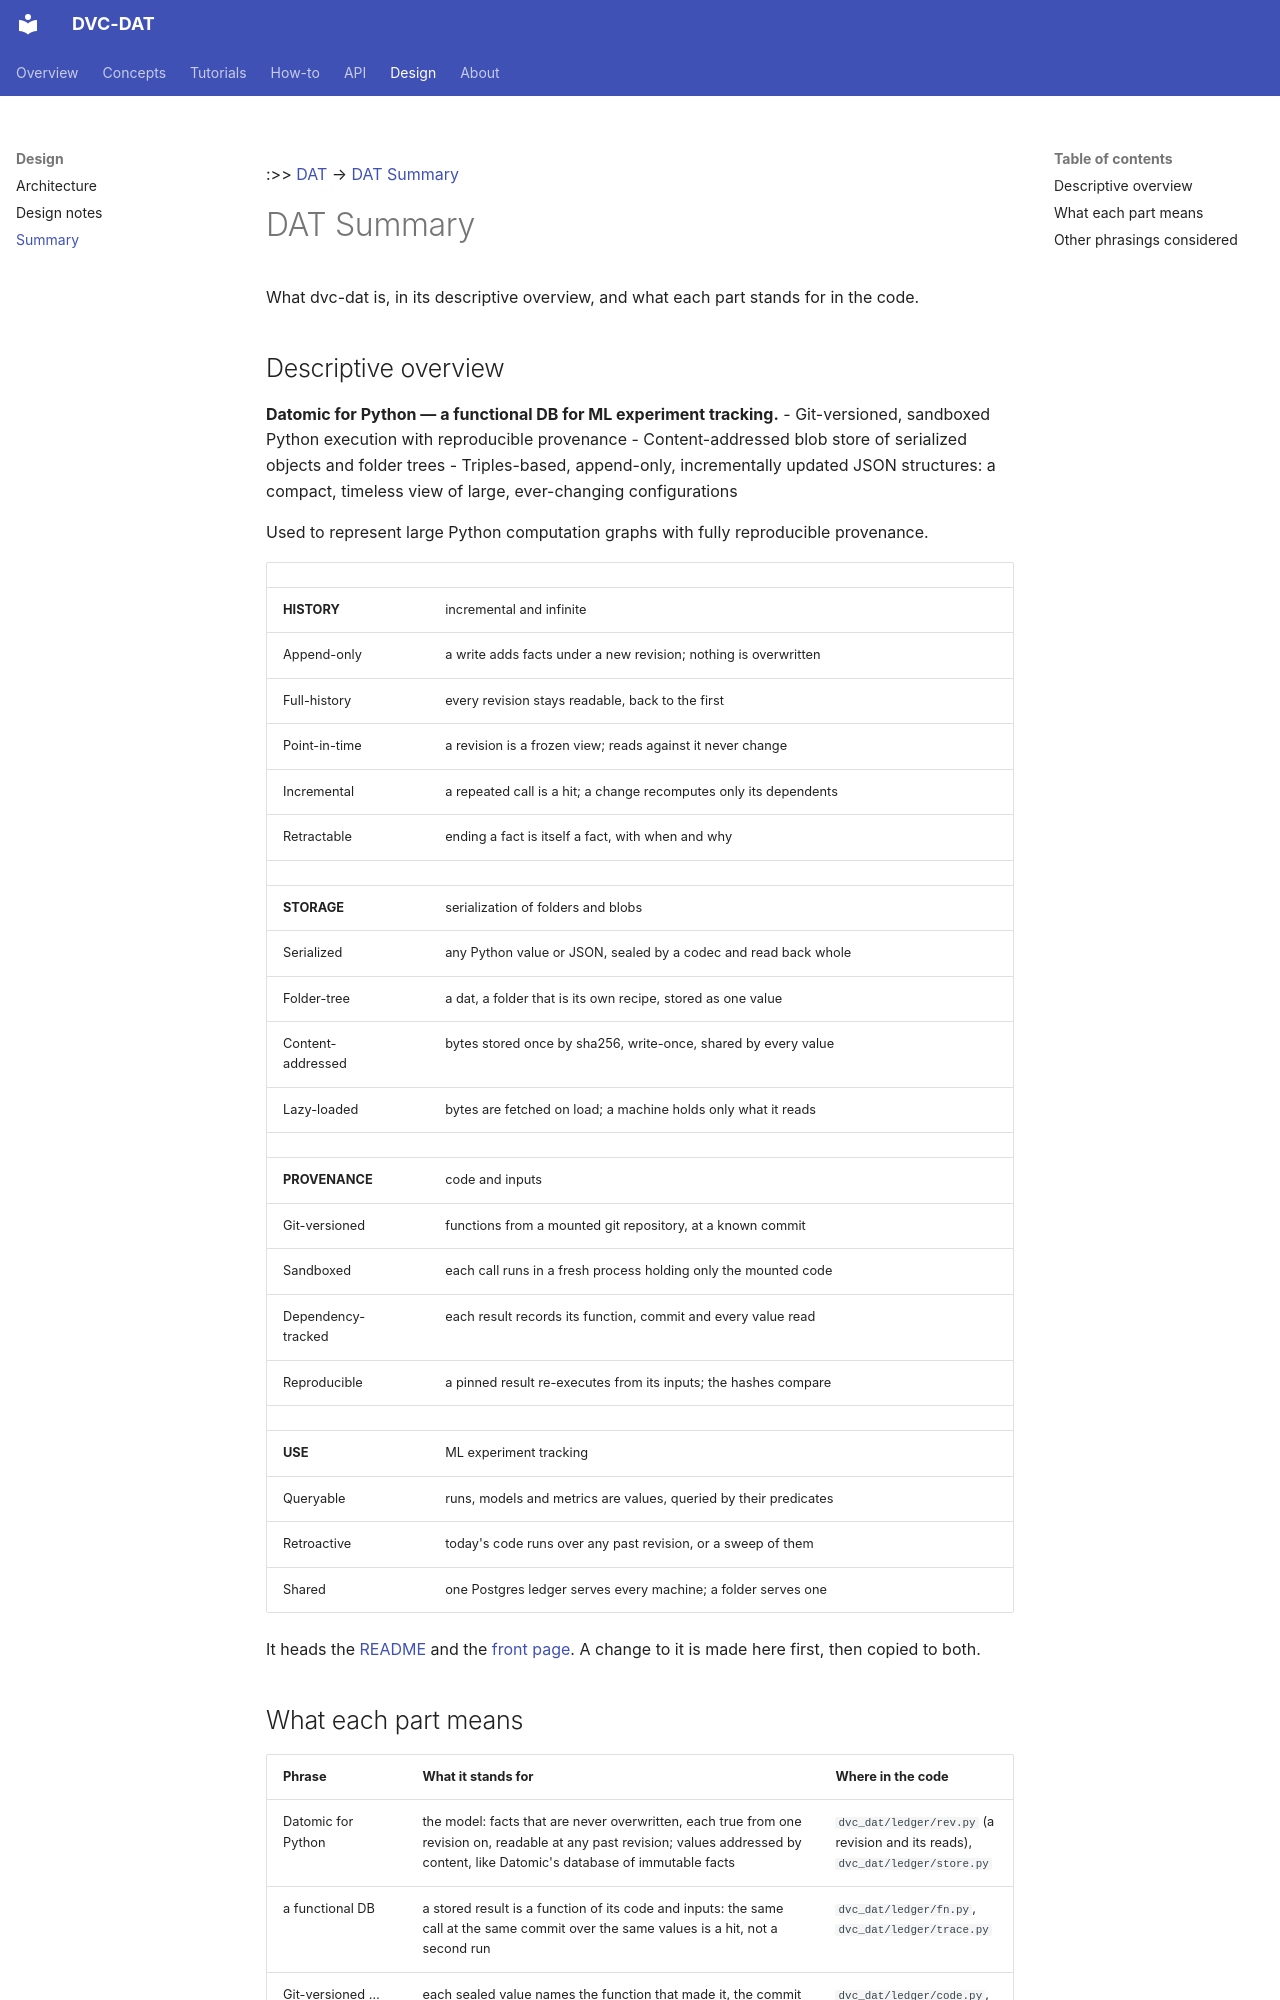

repository: oblinger/dvc-dat · page: Design/DAT Summary/index.html · generator: mkdocs

---
description: "what dvc-dat is, in its descriptive overview, and what each part of it means in the code"
---
:>> [DAT](../DAT.md) → [DAT Summary](DAT%20Summary.md) 
# DAT Summary
What dvc-dat is, in its descriptive overview, and what each part stands for in the code.

## Descriptive overview

**Datomic for Python — a functional DB for ML experiment tracking.**
- Git-versioned, sandboxed Python execution with reproducible provenance
- Content-addressed blob store of serialized objects and folder trees
- Triples-based, append-only, incrementally updated JSON structures:
  a compact, timeless view of large, ever-changing configurations

Used to represent large Python computation graphs with fully reproducible provenance.

|                        |                                                                   |
| ---------------------- | ----------------------------------------------------------------- |
| **HISTORY**            | incremental and infinite                                          |
| Append-only            | a write adds facts under a new revision; nothing is overwritten   |
| Full-history           | every revision stays readable, back to the first                  |
| Point-in-time          | a revision is a frozen view; reads against it never change        |
| Incremental            | a repeated call is a hit; a change recomputes only its dependents |
| Retractable            | ending a fact is itself a fact, with when and why                 |
|                        |                                                                   |
| **STORAGE**            | serialization of folders and blobs                                |
| Serialized             | any Python value or JSON, sealed by a codec and read back whole   |
| Folder-tree            | a dat, a folder that is its own recipe, stored as one value       |
| Content-<br>addressed  | bytes stored once by sha256, write-once, shared by every value    |
| Lazy-loaded            | bytes are fetched on load; a machine holds only what it reads     |
|                        |                                                                   |
| **PROVENANCE**         | code and inputs                                                   |
| Git-versioned          | functions from a mounted git repository, at a known commit        |
| Sandboxed              | each call runs in a fresh process holding only the mounted code   |
| Dependency-<br>tracked | each result records its function, commit and every value read     |
| Reproducible           | a pinned result re-executes from its inputs; the hashes compare   |
|                        |                                                                   |
| **USE**                | ML experiment tracking                                            |
| Queryable              | runs, models and metrics are values, queried by their predicates  |
| Retroactive            | today's code runs over any past revision, or a sweep of them      |
| Shared                 | one Postgres ledger serves every machine; a folder serves one     |

It heads the [README](../../README.md) and the [front page](../index.md). A change to it is made here first, then copied to both.
